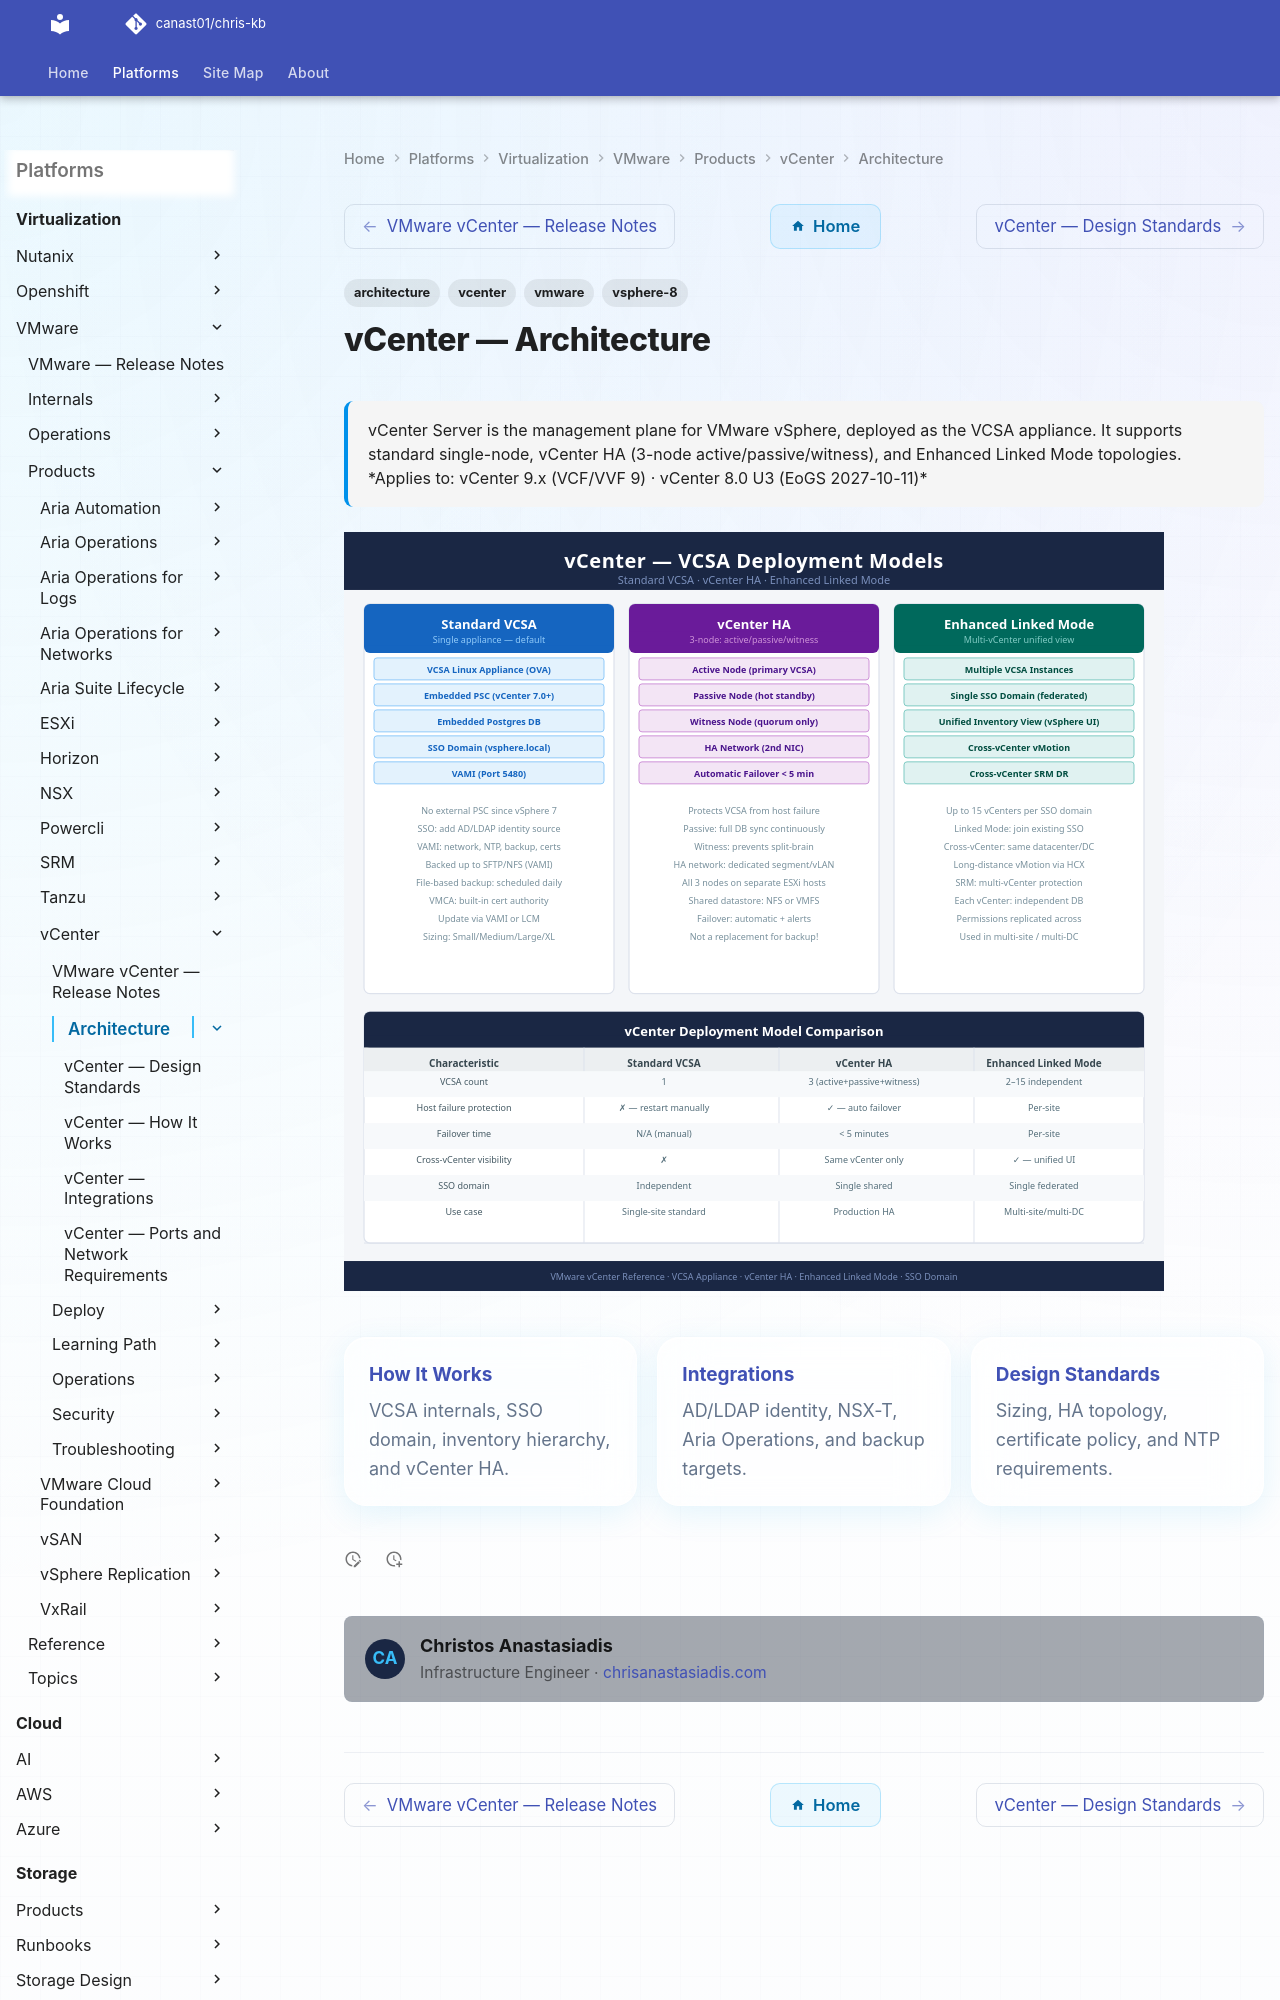

repository: canast01/chris-kb · page: virtualization/vmware/products/vcenter/architecture/index.html · generator: mkdocs

---
tags:
  - architecture
  - vcenter
  - vmware
  - vsphere-8
description: "vCenter Server is the management plane for VMware vSphere, deployed as the VCSA appliance. It supports standard single-node, vCenter HA (3-node..."
---
